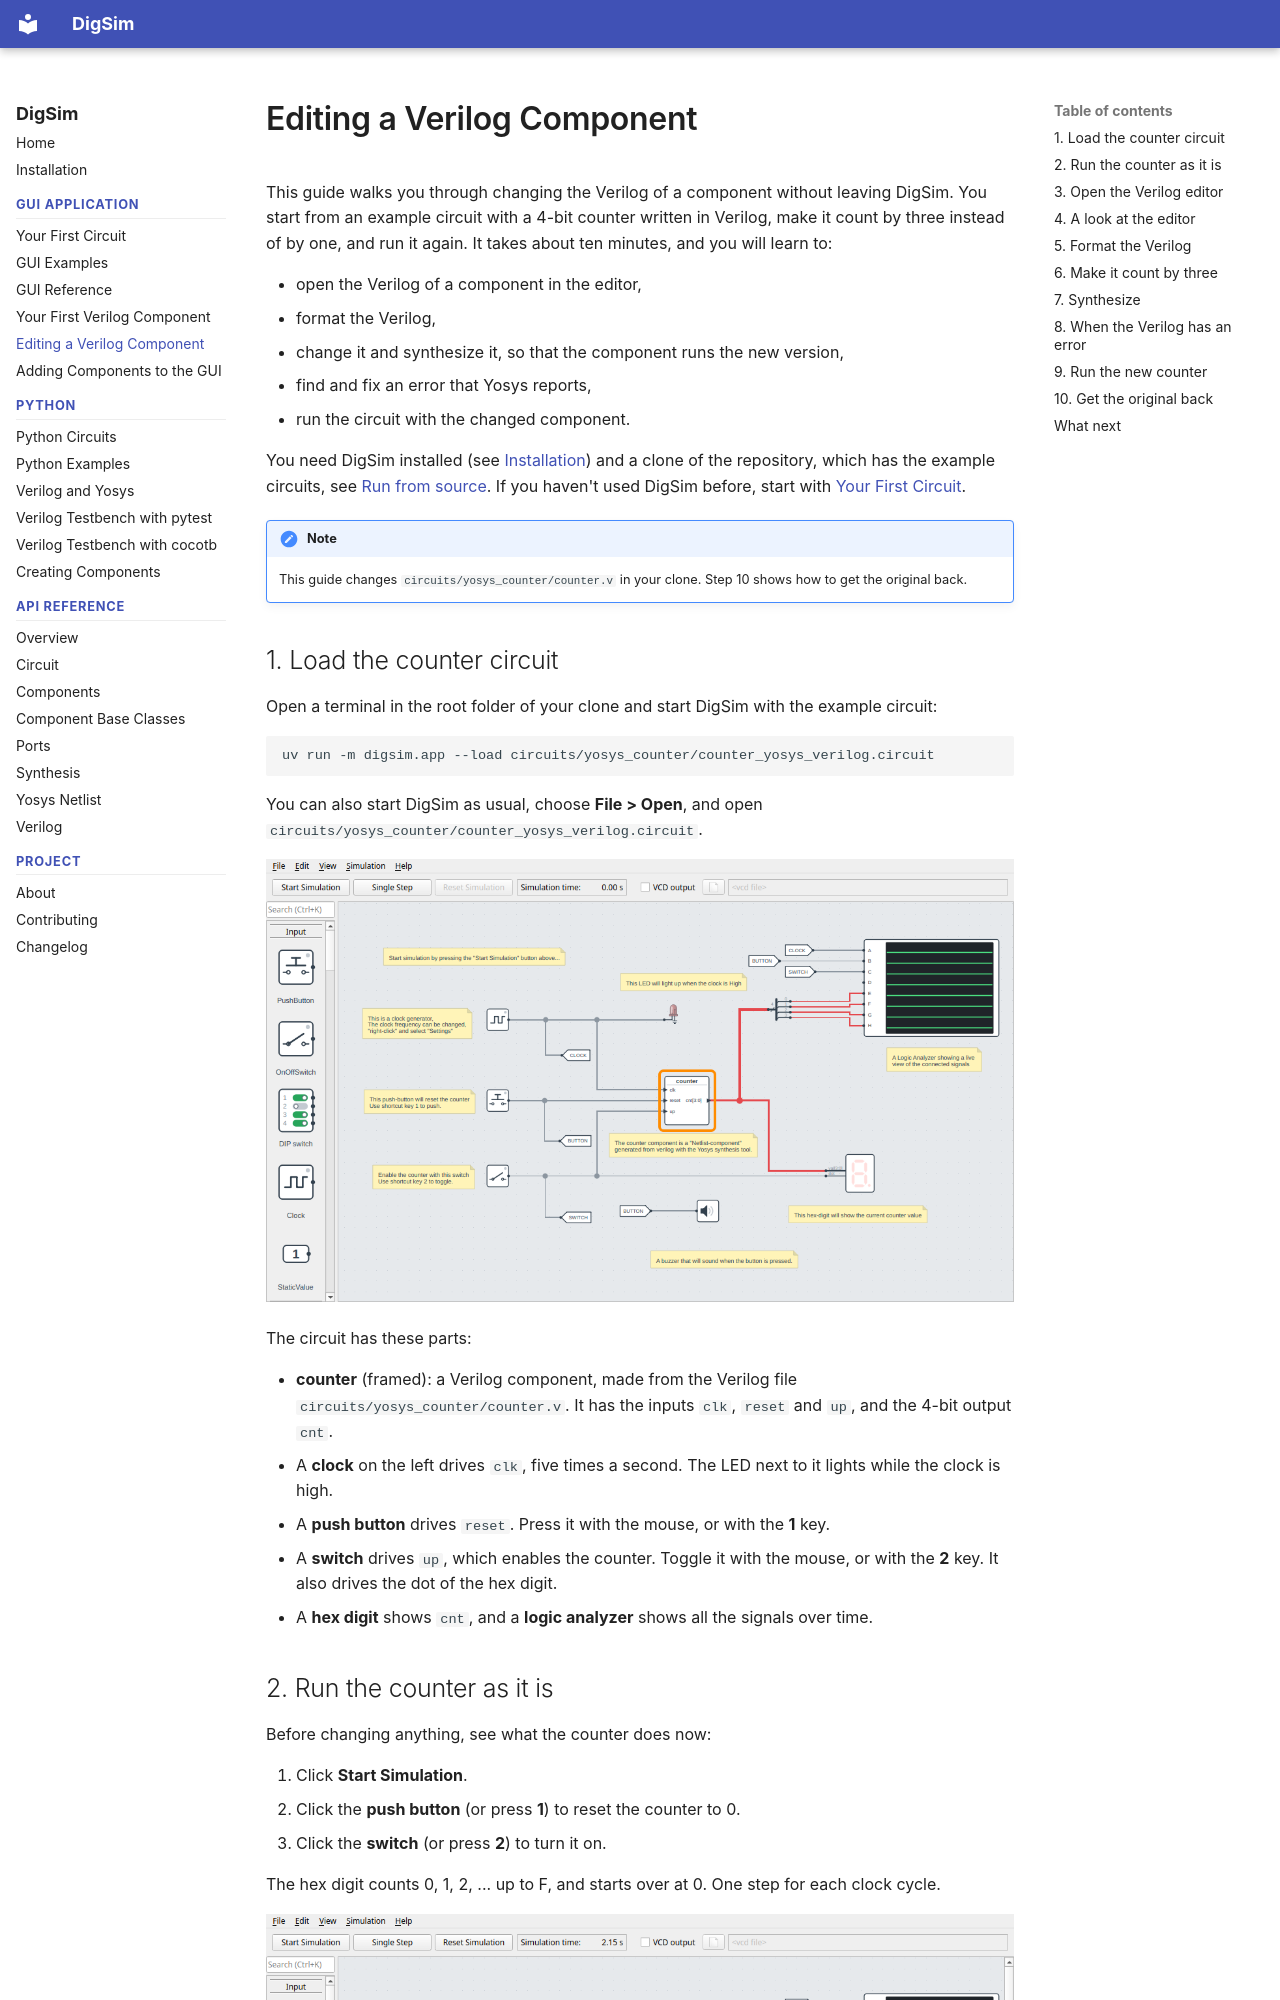

repository: freand76/digsim · page: verilog-tutorial/index.html · generator: mkdocs

# Editing a Verilog Component

This guide walks you through changing the Verilog of a component without leaving DigSim.
You start from an example circuit with a 4-bit counter written in Verilog, make it count
by three instead of by one, and run it again. It takes about ten minutes, and you will
learn to:

- open the Verilog of a component in the editor,
- format the Verilog,
- change it and synthesize it, so that the component runs the new version,
- find and fix an error that Yosys reports,
- run the circuit with the changed component.

You need DigSim installed (see [Installation](installation.md)) and a clone of the
repository, which has the example circuits, see
[Run from source](installation.md#run-from-source). If you haven't used DigSim before,
start with [Your First Circuit](first-circuit.md).

!!! note
    This guide changes `circuits/yosys_counter/counter.v` in your clone. Step 10 shows
    how to get the original back.
